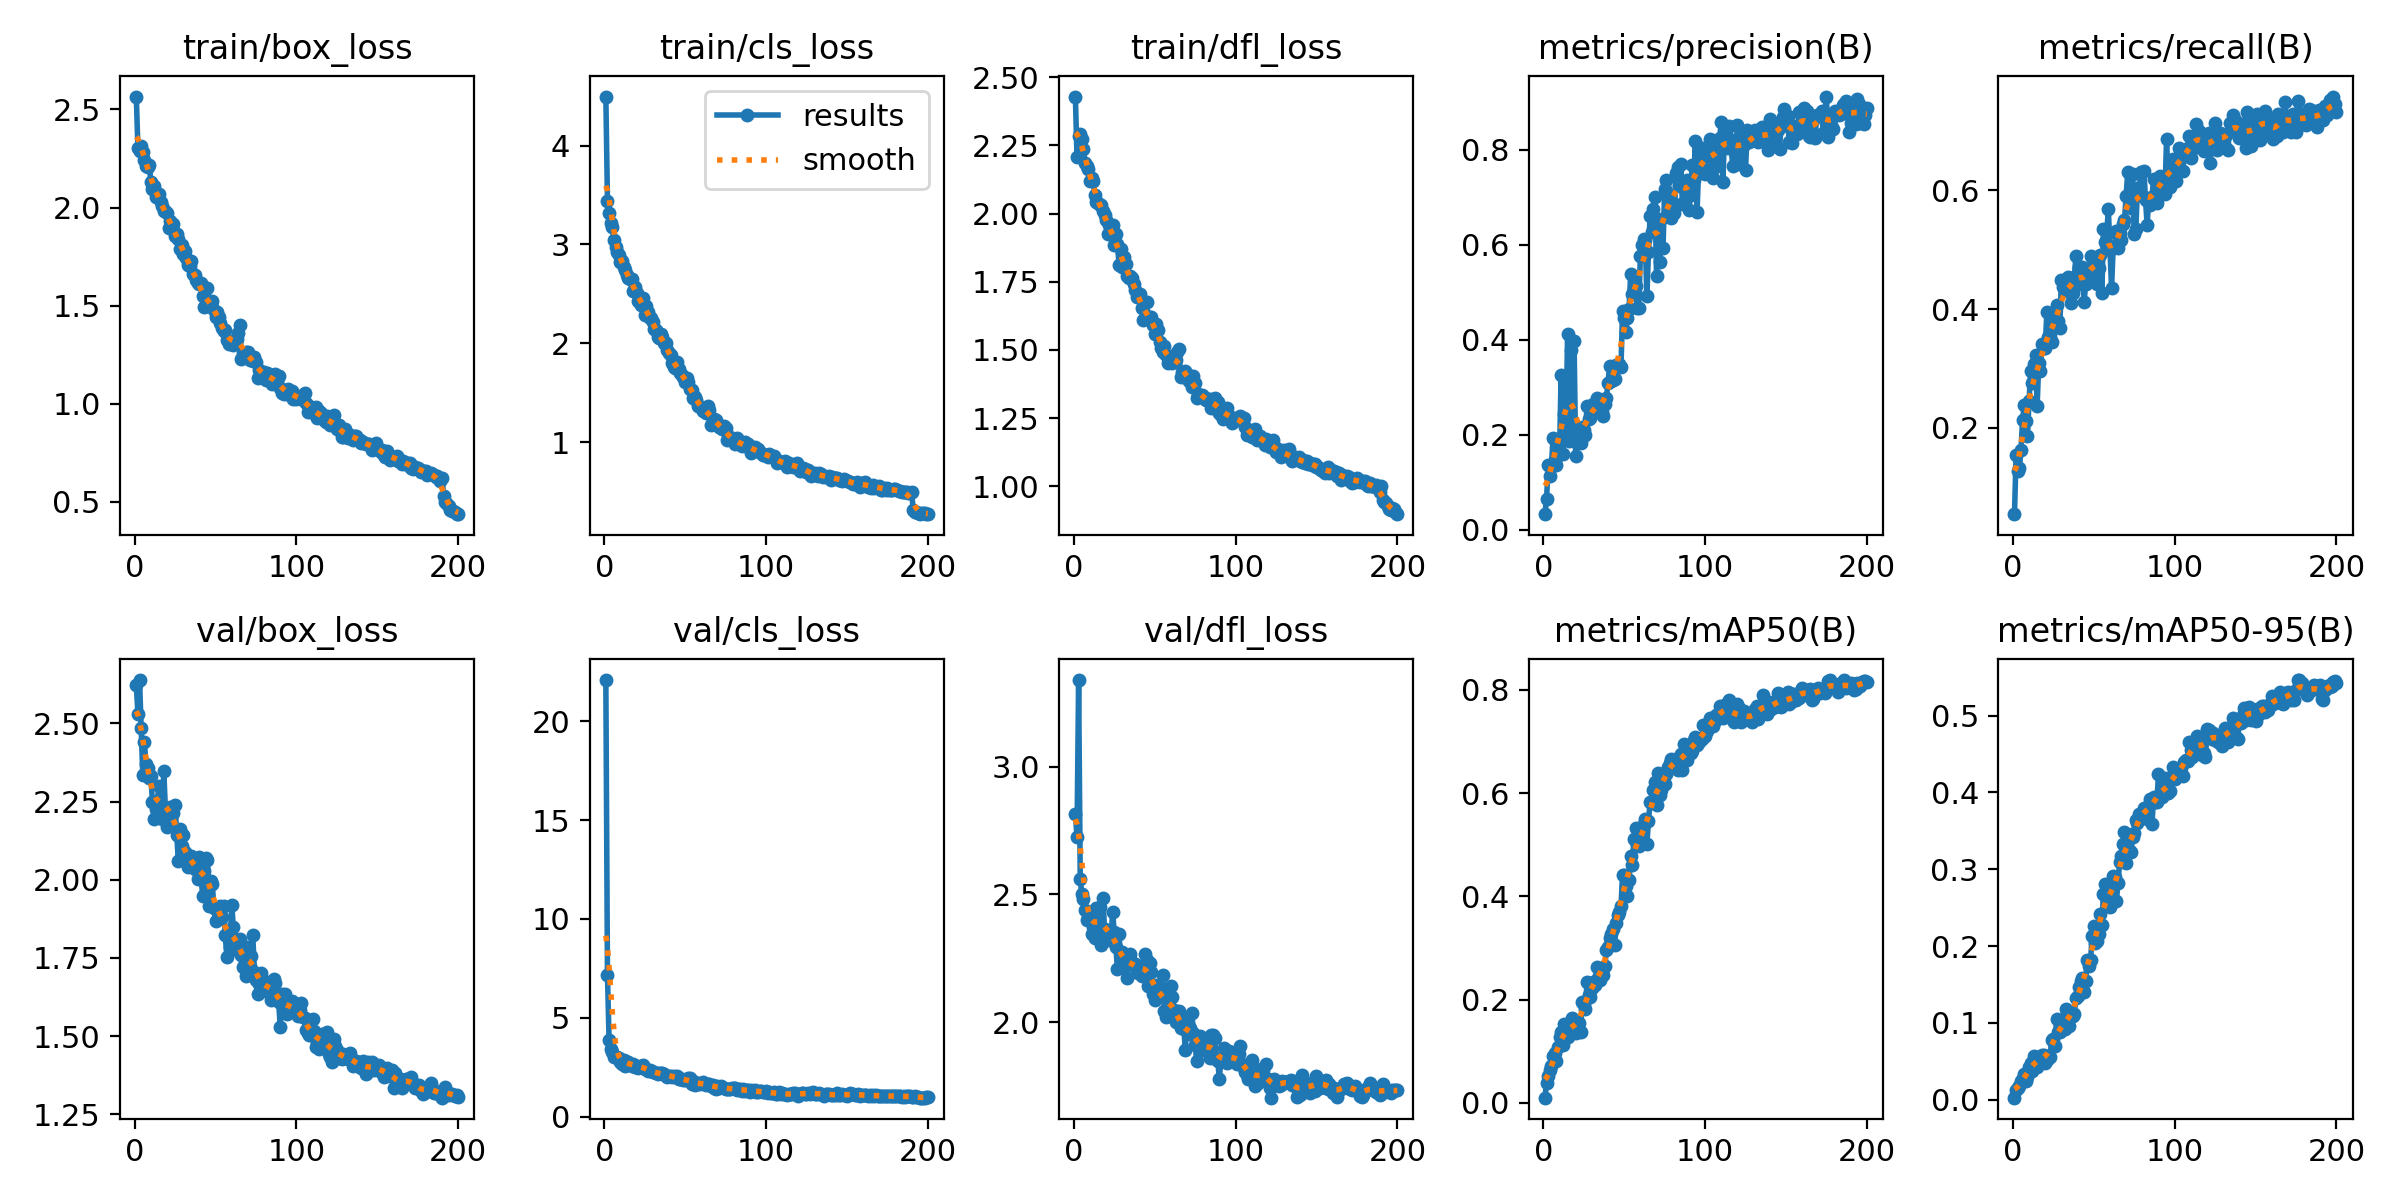

Data behind this chart, as committed beside it:
epoch, train/box_loss, train/cls_loss, train/dfl_loss, metrics/precision(B), metrics/recall(B), metrics/mAP50(B), metrics/mAP50-95(B), val/box_loss, val/cls_loss, val/dfl_loss, lr/pg0, lr/pg1, lr/pg2
1, 2.565, 4.496, 2.429, 0.03306, 0.05487, 0.01024, 0.00272, 2.624, 22.07, 2.814, 0.0004092, 0.0004092, 0.0004092
2, 2.304, 3.442, 2.207, 0.06463, 0.1552, 0.03881, 0.01301, 2.53, 7.169, 2.726, 0.0008218, 0.0008218, 0.0008218
3, 2.287, 3.315, 2.285, 0.1358, 0.1276, 0.05293, 0.01563, 2.638, 3.892, 3.339, 0.00123, 0.00123, 0.00123
4, 2.313, 3.219, 2.291, 0.113, 0.1322, 0.06446, 0.01788, 2.485, 3.412, 2.559, 0.001231, 0.001231, 0.001231
5, 2.284, 3.176, 2.272, 0.1332, 0.163, 0.0713, 0.02447, 2.336, 3.282, 2.5, 0.001225, 0.001225, 0.001225
6, 2.244, 3.043, 2.237, 0.1931, 0.2139, 0.09106, 0.02811, 2.439, 3.046, 2.483, 0.001219, 0.001219, 0.001219
7, 2.211, 2.976, 2.185, 0.1479, 0.2389, 0.09694, 0.03417, 2.371, 3.039, 2.439, 0.001213, 0.001213, 0.001213
8, 2.204, 2.925, 2.176, 0.1358, 0.211, 0.08029, 0.0241, 2.358, 3.028, 2.398, 0.001207, 0.001207, 0.001207
9, 2.217, 2.89, 2.162, 0.1906, 0.1865, 0.1074, 0.02994, 2.326, 2.965, 2.407, 0.0012, 0.0012, 0.0012
10, 2.132, 2.822, 2.12, 0.1593, 0.2458, 0.1283, 0.04326, 2.33, 2.777, 2.405, 0.001194, 0.001194, 0.001194
11, 2.097, 2.832, 2.13, 0.3257, 0.2953, 0.1365, 0.04847, 2.248, 2.683, 2.344, 0.001188, 0.001188, 0.001188
12, 2.11, 2.771, 2.12, 0.1607, 0.2756, 0.1123, 0.0378, 2.194, 2.856, 2.373, 0.001182, 0.001182, 0.001182
13, 2.053, 2.742, 2.068, 0.2441, 0.3071, 0.153, 0.05733, 2.227, 2.584, 2.331, 0.001176, 0.001176, 0.001176
14, 2.06, 2.688, 2.044, 0.2056, 0.3235, 0.1493, 0.05225, 2.253, 2.751, 2.447, 0.00117, 0.00117, 0.00117
15, 2.067, 2.665, 2.038, 0.4112, 0.2376, 0.1279, 0.04304, 2.299, 2.784, 2.41, 0.001163, 0.001163, 0.001163
16, 2.027, 2.655, 2.032, 0.1878, 0.3092, 0.1406, 0.04949, 2.231, 2.694, 2.451, 0.001157, 0.001157, 0.001157
17, 2.009, 2.647, 2.03, 0.3794, 0.2961, 0.1452, 0.05563, 2.194, 2.588, 2.302, 0.001151, 0.001151, 0.001151
18, 1.984, 2.527, 2.008, 0.2084, 0.3412, 0.1653, 0.05832, 2.348, 2.674, 2.487, 0.001145, 0.001145, 0.001145
19, 1.982, 2.57, 1.996, 0.3984, 0.3341, 0.1563, 0.05829, 2.224, 2.544, 2.366, 0.001139, 0.001139, 0.001139
20, 1.973, 2.512, 1.977, 0.1561, 0.3352, 0.1351, 0.04807, 2.167, 2.587, 2.329, 0.001132, 0.001132, 0.001132
21, 1.898, 2.424, 1.924, 0.1822, 0.3945, 0.1445, 0.05216, 2.228, 2.483, 2.348, 0.001126, 0.001126, 0.001126
22, 1.934, 2.422, 1.959, 0.2015, 0.3525, 0.1555, 0.05702, 2.233, 2.506, 2.321, 0.00112, 0.00112, 0.00112
23, 1.897, 2.39, 1.929, 0.1822, 0.3552, 0.1383, 0.05557, 2.209, 2.592, 2.323, 0.001114, 0.001114, 0.001114
24, 1.915, 2.461, 1.959, 0.2163, 0.3445, 0.1964, 0.07758, 2.214, 2.603, 2.431, 0.001108, 0.001108, 0.001108
25, 1.857, 2.286, 1.885, 0.2104, 0.3706, 0.1918, 0.07931, 2.24, 2.438, 2.354, 0.001102, 0.001102, 0.001102
26, 1.867, 2.377, 1.927, 0.2004, 0.3816, 0.182, 0.06935, 2.144, 2.441, 2.295, 0.001095, 0.001095, 0.001095
27, 1.837, 2.322, 1.888, 0.2611, 0.4062, 0.2341, 0.1046, 2.059, 2.327, 2.21, 0.001089, 0.001089, 0.001089
28, 1.787, 2.255, 1.813, 0.2326, 0.3793, 0.2088, 0.08793, 2.163, 2.356, 2.347, 0.001083, 0.001083, 0.001083
29, 1.81, 2.256, 1.871, 0.2344, 0.3681, 0.2046, 0.08858, 2.109, 2.303, 2.22, 0.001077, 0.001077, 0.001077
30, 1.762, 2.214, 1.803, 0.2528, 0.4498, 0.2218, 0.09026, 2.143, 2.245, 2.277, 0.001071, 0.001071, 0.001071
31, 1.78, 2.15, 1.839, 0.265, 0.4372, 0.2348, 0.1043, 2.088, 2.277, 2.268, 0.001064, 0.001064, 0.001064
32, 1.742, 2.133, 1.814, 0.2589, 0.4308, 0.228, 0.09218, 2.062, 2.229, 2.225, 0.001058, 0.001058, 0.001058
33, 1.708, 2.062, 1.772, 0.2776, 0.4305, 0.2639, 0.118, 2.039, 2.155, 2.171, 0.001052, 0.001052, 0.001052
34, 1.7, 2.055, 1.764, 0.2546, 0.4542, 0.2422, 0.1063, 2.077, 2.214, 2.242, 0.001046, 0.001046, 0.001046
35, 1.727, 2.093, 1.772, 0.2643, 0.4407, 0.2376, 0.09635, 2.076, 2.214, 2.268, 0.00104, 0.00104, 0.00104
36, 1.66, 2.065, 1.764, 0.2485, 0.4108, 0.2539, 0.1092, 2.064, 2.237, 2.234, 0.001033, 0.001033, 0.001033
37, 1.654, 2.004, 1.744, 0.2404, 0.427, 0.2469, 0.1086, 2.034, 2.165, 2.228, 0.001027, 0.001027, 0.001027
38, 1.632, 2.003, 1.721, 0.2647, 0.4549, 0.265, 0.1119, 2.045, 2.085, 2.229, 0.001021, 0.001021, 0.001021
39, 1.617, 1.937, 1.693, 0.2772, 0.49, 0.2955, 0.1327, 2.003, 2.037, 2.197, 0.001015, 0.001015, 0.001015
40, 1.608, 1.905, 1.701, 0.3101, 0.4429, 0.3024, 0.1351, 2.073, 2.074, 2.192, 0.001009, 0.001009, 0.001009
41, 1.617, 1.884, 1.706, 0.3444, 0.4707, 0.3197, 0.1471, 2.014, 2.076, 2.22, 0.001002, 0.001002, 0.001002
42, 1.548, 1.802, 1.655, 0.3137, 0.4417, 0.3273, 0.1544, 1.948, 2.034, 2.181, 0.0009963, 0.0009963, 0.0009963
43, 1.491, 1.762, 1.609, 0.3155, 0.4718, 0.3369, 0.1583, 2.029, 2.069, 2.208, 0.0009901, 0.0009901, 0.0009901
44, 1.497, 1.75, 1.615, 0.3171, 0.4117, 0.3066, 0.1405, 2.071, 2.003, 2.266, 0.0009839, 0.0009839, 0.0009839
45, 1.591, 1.808, 1.677, 0.3475, 0.4421, 0.3493, 0.1552, 2.064, 2.072, 2.243, 0.0009778, 0.0009778, 0.0009778
46, 1.519, 1.742, 1.618, 0.349, 0.4659, 0.3643, 0.1817, 1.915, 1.902, 2.141, 0.0009716, 0.0009716, 0.0009716
47, 1.506, 1.704, 1.623, 0.3486, 0.4575, 0.3698, 0.1735, 1.998, 1.922, 2.233, 0.0009654, 0.0009654, 0.0009654
48, 1.524, 1.679, 1.621, 0.3437, 0.4891, 0.3805, 0.1813, 1.985, 1.919, 2.196, 0.0009592, 0.0009592, 0.0009592
49, 1.476, 1.66, 1.59, 0.4616, 0.4875, 0.4418, 0.2129, 1.91, 1.845, 2.112, 0.000953, 0.000953, 0.000953
50, 1.441, 1.611, 1.558, 0.4461, 0.4685, 0.4416, 0.2262, 1.868, 1.864, 2.089, 0.0009468, 0.0009468, 0.0009468
51, 1.468, 1.648, 1.595, 0.4172, 0.4846, 0.4203, 0.2044, 1.903, 1.851, 2.147, 0.0009406, 0.0009406, 0.0009406
52, 1.442, 1.606, 1.575, 0.4468, 0.4429, 0.4016, 0.2063, 1.902, 1.943, 2.111, 0.0009344, 0.0009344, 0.0009344
53, 1.409, 1.543, 1.53, 0.4647, 0.4699, 0.4314, 0.2153, 1.916, 1.948, 2.109, 0.0009283, 0.0009283, 0.0009283
54, 1.385, 1.53, 1.507, 0.5386, 0.4919, 0.4775, 0.2419, 1.882, 1.67, 2.121, 0.0009221, 0.0009221, 0.0009221
55, 1.371, 1.447, 1.493, 0.4953, 0.4271, 0.4616, 0.228, 1.916, 1.804, 2.184, 0.0009159, 0.0009159, 0.0009159
56, 1.378, 1.461, 1.513, 0.5306, 0.5342, 0.5108, 0.268, 1.822, 1.606, 2.044, 0.0009097, 0.0009097, 0.0009097
57, 1.328, 1.428, 1.482, 0.5124, 0.5138, 0.5323, 0.2809, 1.753, 1.681, 2.019, 0.0009035, 0.0009035, 0.0009035
58, 1.307, 1.37, 1.453, 0.4665, 0.5258, 0.5007, 0.2605, 1.811, 1.713, 2.059, 0.0008973, 0.0008973, 0.0008973
59, 1.316, 1.357, 1.462, 0.4669, 0.5693, 0.4979, 0.2664, 1.784, 1.65, 2.066, 0.0008911, 0.0008911, 0.0008911
60, 1.307, 1.359, 1.461, 0.5773, 0.5004, 0.5109, 0.2514, 1.92, 1.726, 2.142, 0.0008849, 0.0008849, 0.0008849
... 140 more rows
